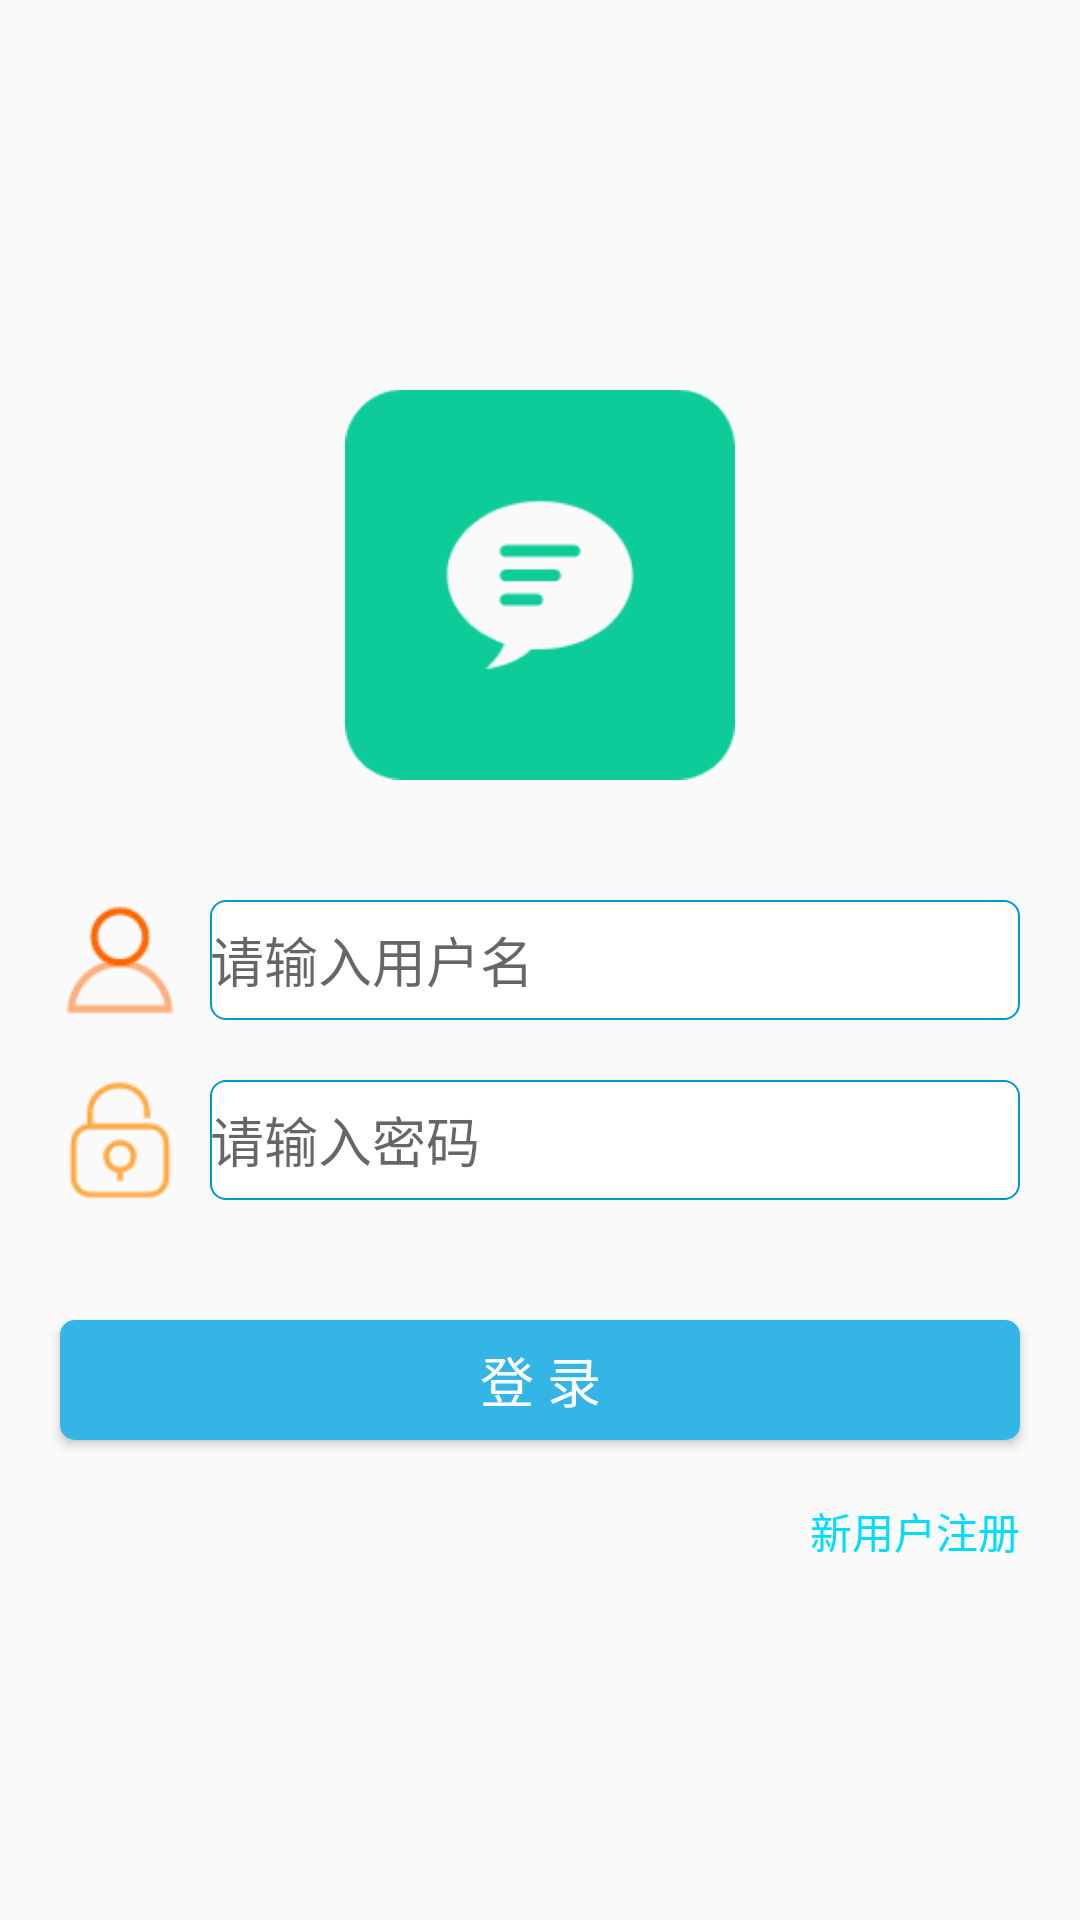

Android layout source for this screen:
<!-- AndroidManifest.xml: application theme Theme.AppCompat.Light.NoActionBar -->
<!-- res/layout/activity_login.xml -->
<?xml version="1.0" encoding="utf-8"?>
<RelativeLayout xmlns:android="http://schemas.android.com/apk/res/android"
    xmlns:app="http://schemas.android.com/apk/res-auto"
    xmlns:tools="http://schemas.android.com/tools"
    android:layout_width="match_parent"
    android:layout_height="match_parent"
    tools:context=".activity.LoginActivity">
    <RelativeLayout
        android:id="@+id/name_re"
        android:layout_centerVertical="true"
        android:layout_width="match_parent"
        android:layout_height="40dp">
        <ImageView
            android:id="@+id/name"
            android:gravity="center"
            android:layout_marginLeft="20dp"
            android:layout_width="40dp"
            android:layout_height="40dp"
            android:background="@mipmap/name_icon">
        </ImageView>
        <EditText
            android:id="@+id/name_text"
            android:layout_marginLeft="10dp"
            android:layout_marginRight="20dp"
            android:layout_toEndOf="@+id/name"
            android:layout_width="match_parent"
            android:layout_height="40dp"
            android:background="@drawable/round_input_bg"
            android:hint="@string/name_hint">

        </EditText>
    </RelativeLayout>
    <ImageView
        android:layout_marginBottom="40dp"
        android:layout_width="130dp"
        android:layout_height="130dp"
        android:layout_above="@+id/name_re"
        android:background="@mipmap/logo"
        android:layout_centerHorizontal="true">

    </ImageView>

    <RelativeLayout
        android:id="@+id/password_re"
        android:layout_below="@+id/name_re"
        android:layout_width="match_parent"
        android:layout_height="40dp"
        android:layout_marginTop="20dp">
        <ImageView
            android:id="@+id/password"
            android:gravity="center"
            android:layout_marginLeft="20dp"
            android:layout_width="40dp"
            android:layout_height="40dp"
            android:background="@mipmap/password_icon">
        </ImageView>
        <EditText
            android:id="@+id/password_text"
            android:layout_marginLeft="10dp"
            android:layout_marginRight="20dp"
            android:layout_toEndOf="@+id/password"
            android:layout_width="match_parent"
            android:layout_height="40dp"
            android:background="@drawable/round_input_bg"
            android:hint="@string/password_hint"
            android:inputType="textPassword">
        </EditText>
    </RelativeLayout>
    <Button
        android:id="@+id/login"
        android:layout_below="@id/password_re"
        android:layout_width="match_parent"
        android:layout_height="40dp"
        android:layout_marginTop="40dp"
        android:layout_marginRight="20dp"
        android:layout_marginLeft="20dp"
        android:text="@string/login"
        android:textSize="18dp"
        android:textColor="@android:color/white"
        android:background="@drawable/button_circle">
    </Button>

    <TextView
        android:id="@+id/register"
        android:layout_width="wrap_content"
        android:layout_height="wrap_content"
        android:text="@string/register"
        android:layout_below="@+id/login"
        android:layout_marginTop="20dp"
        android:layout_alignParentRight="true"
        android:layout_marginRight="20dp"
        android:textColor="@android:color/holo_blue_bright"/>


</RelativeLayout>
<!-- resources referenced by this layout -->
<resources>
  <!-- drawable button_circle (drawable) -->
  <?xml version="1.0" encoding="utf-8"?>
  <shape xmlns:android="http://schemas.android.com/apk/res/android"
      android:shape="rectangle">
      <solid android:color="@android:color/holo_blue_light"/>
      <corners android:radius="5dp"/>
  </shape>
  <!-- drawable round_input_bg (drawable) -->
  <?xml version="1.0" encoding="utf-8"?>
  <shape xmlns:android="http://schemas.android.com/apk/res/android">
      <corners android:radius="5dp"/>
      <stroke android:width="0.5dp" android:color="@android:color/holo_blue_dark"/>
      <solid android:color="@android:color/white"></solid>
  
  </shape>
  <!-- mipmap logo: png bitmap (mipmap-xhdpi, 5128 bytes) -->
  <!-- mipmap name_icon: png bitmap (mipmap-xhdpi, 1268 bytes) -->
  <!-- mipmap password_icon: png bitmap (mipmap-xhdpi, 1276 bytes) -->
  <string name="login">登 录</string>
  <string name="name_hint">请输入用户名</string>
  <string name="password_hint">请输入密码</string>
  <string name="register">新用户注册</string>
</resources>
